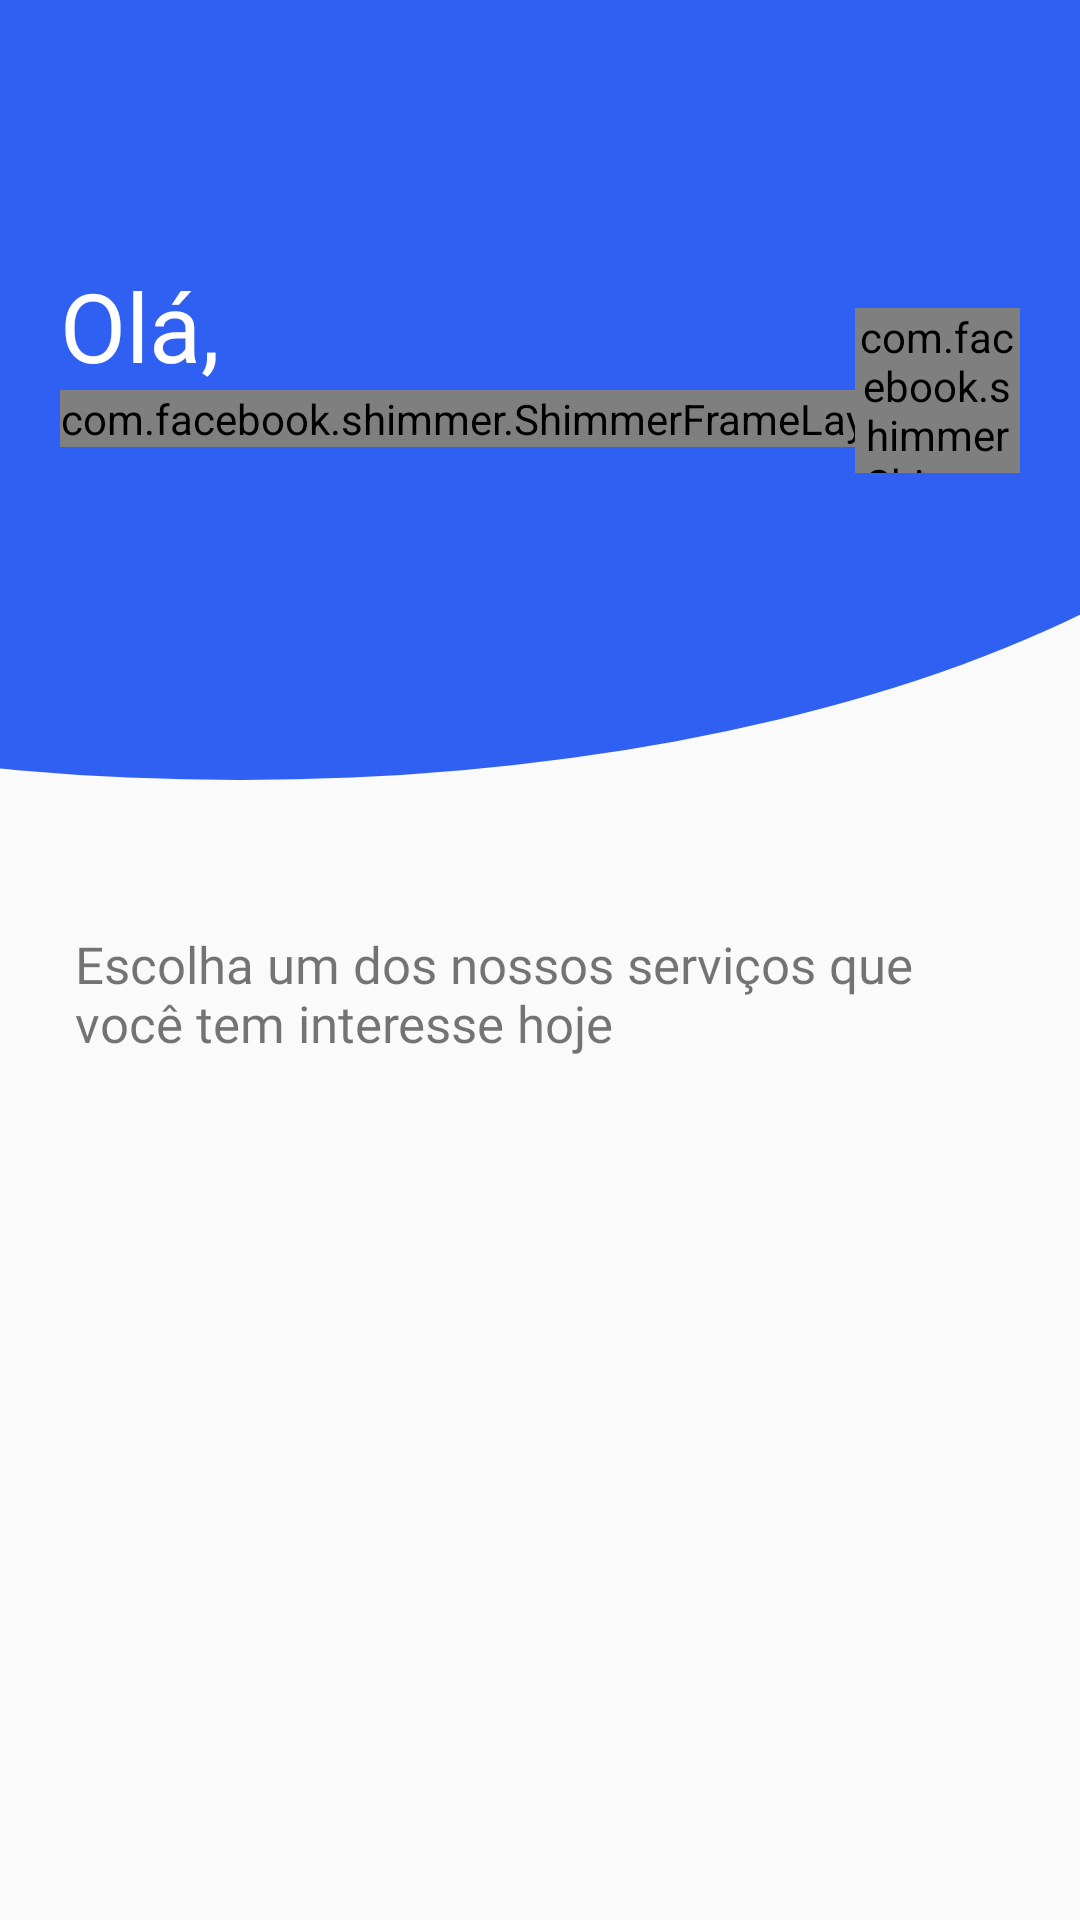

Write the Android layout XML for this screen, with the resource values it uses.
<!-- AndroidManifest.xml: application theme FullScreen -->
<!-- res/layout/content_home.xml -->
<?xml version="1.0" encoding="utf-8"?>
<ScrollView xmlns:android="http://schemas.android.com/apk/res/android"
    xmlns:app="http://schemas.android.com/apk/res-auto"
    xmlns:tools="http://schemas.android.com/tools"
    android:layout_width="match_parent"
    android:layout_height="match_parent">

    <androidx.constraintlayout.widget.ConstraintLayout
        android:layout_width="match_parent"
        android:layout_height="wrap_content"
        android:orientation="vertical">

        <androidx.appcompat.widget.LinearLayoutCompat
            android:id="@+id/rectangleRounded"
            android:layout_width="match_parent"
            android:layout_height="260dp"
            android:layout_gravity="center|bottom"
            android:background="@drawable/rectangle_rounded_inverse"
            android:gravity="center"
            android:orientation="vertical"
            app:layout_constraintLeft_toLeftOf="parent"
            app:layout_constraintRight_toRightOf="parent"
            app:layout_constraintTop_toTopOf="parent">

            <androidx.constraintlayout.widget.ConstraintLayout
                android:layout_width="match_parent"
                android:layout_height="wrap_content"
                android:layout_gravity="center_horizontal"
                android:layout_marginTop="0dp"
                android:orientation="horizontal">

                <androidx.appcompat.widget.AppCompatTextView
                    android:id="@+id/tvLabelHello"
                    style="@style/TitleLightLargeWashi"
                    android:layout_width="wrap_content"
                    android:layout_height="wrap_content"
                    android:layout_marginStart="20dp"
                    android:text="@string/label_hello"
                    app:layout_constraintStart_toStartOf="parent"
                    app:layout_constraintTop_toTopOf="parent"
                    tools:text="Olá," />

                <androidx.coordinatorlayout.widget.CoordinatorLayout
                    android:layout_width="wrap_content"
                    android:layout_height="wrap_content"
                    app:layout_constraintStart_toStartOf="@+id/tvLabelHello"
                    app:layout_constraintTop_toBottomOf="@id/tvLabelHello">

                    <com.facebook.shimmer.ShimmerFrameLayout
                        android:id="@+id/shimmer_name_container"
                        android:layout_width="wrap_content"
                        android:layout_height="wrap_content"
                        app:shimmer_duration="1200">

                        <View
                            android:id="@+id/sf_view"
                            android:layout_width="300dp"
                            android:layout_height="@dimen/placeholder_height"
                            android:background="@color/placeholder_bg" />
                    </com.facebook.shimmer.ShimmerFrameLayout>

                    <androidx.appcompat.widget.AppCompatTextView
                        android:id="@+id/tv_person_name"
                        style="@style/TitleLightLargeWashi"
                        android:text="Luis Fernando"
                        android:visibility="invisible"
                        tools:text="Luis Fernando" />

                </androidx.coordinatorlayout.widget.CoordinatorLayout>

                <androidx.coordinatorlayout.widget.CoordinatorLayout
                    android:layout_width="55dp"
                    android:layout_height="55dp"
                    android:layout_marginEnd="20dp"
                    app:layout_constraintBottom_toBottomOf="parent"
                    app:layout_constraintEnd_toEndOf="parent"
                    app:layout_constraintTop_toTopOf="parent">

                    <com.facebook.shimmer.ShimmerFrameLayout
                        android:id="@+id/shimmer_profile_container"
                        android:layout_width="wrap_content"
                        android:layout_height="wrap_content"
                        app:shimmer_duration="1200">

                        <View
                            android:id="@+id/sf_profile_view"
                            android:layout_width="wrap_content"
                            android:layout_height="wrap_content"
                            android:background="@color/placeholder_bg" />
                    </com.facebook.shimmer.ShimmerFrameLayout>

                    <com.mikhaellopez.circularimageview.CircularImageView
                        android:id="@+id/iv_profile"
                        android:layout_width="55dp"
                        android:layout_height="55dp"
                        android:background="?attr/selectableItemBackgroundBorderless"
                        android:clickable="true"
                        android:focusable="true"
                        android:src="@drawable/woman"
                        android:visibility="invisible"
                        app:civ_border_color="@android:color/transparent" />

                </androidx.coordinatorlayout.widget.CoordinatorLayout>

            </androidx.constraintlayout.widget.ConstraintLayout>

        </androidx.appcompat.widget.LinearLayoutCompat>

        <androidx.appcompat.widget.AppCompatTextView
            android:id="@+id/appCompatTextView"
            style="@style/Text"
            android:layout_width="match_parent"
            android:layout_height="wrap_content"
            android:layout_marginStart="25dp"
            android:layout_marginTop="50dp"
            android:layout_marginEnd="25dp"
            android:text="@string/intro_message"
            app:layout_constraintEnd_toEndOf="parent"
            app:layout_constraintStart_toStartOf="parent"
            app:layout_constraintTop_toBottomOf="@+id/rectangleRounded"
            tools:text="Escolha um dos nossos serviços que você tem interesse hoje" />

        <androidx.appcompat.widget.LinearLayoutCompat
            android:layout_width="wrap_content"
            android:layout_height="wrap_content"
            android:layout_marginTop="25dp"
            android:fitsSystemWindows="true"
            app:layout_constraintBottom_toBottomOf="parent"
            app:layout_constraintLeft_toLeftOf="parent"
            app:layout_constraintRight_toRightOf="parent"
            app:layout_constraintTop_toBottomOf="@id/appCompatTextView">

            <androidx.recyclerview.widget.RecyclerView
                android:id="@+id/rvList"
                android:layout_width="match_parent"
                android:layout_height="match_parent"
                app:layoutManager="androidx.recyclerview.widget.GridLayoutManager"
                app:spanCount="2"
                tools:itemCount="4"
                tools:listitem="@layout/card_wash_service" />
        </androidx.appcompat.widget.LinearLayoutCompat>

    </androidx.constraintlayout.widget.ConstraintLayout>

</ScrollView>
<!-- res/layout/card_wash_service.xml (included above) -->
<?xml version="1.0" encoding="utf-8"?>
<androidx.cardview.widget.CardView xmlns:android="http://schemas.android.com/apk/res/android"
    xmlns:app="http://schemas.android.com/apk/res-auto"
    xmlns:tools="http://schemas.android.com/tools"
    android:id="@+id/id_card"
    android:layout_width="185dp"
    android:layout_height="180dp"
    android:layout_marginTop="4dp"
    android:layout_marginBottom="10dp"
    android:foreground="?android:attr/selectableItemBackground"
    app:cardCornerRadius="4dp"
    app:cardElevation="4dp"
    app:cardMaxElevation="4dp"
    app:cardPreventCornerOverlap="false"
    app:cardUseCompatPadding="false">

    <RelativeLayout
        android:layout_width="match_parent"
        android:layout_height="match_parent">

        <TextView
            android:id="@+id/service_name"
            style="@style/TitleDarkLargeWashi"
            android:layout_width="wrap_content"
            android:layout_height="wrap_content"
            android:layout_alignParentStart="true"
            android:layout_marginStart="12dp"
            android:layout_marginTop="20dp"
            android:layout_marginEnd="8dp"
            android:ellipsize="end"
            android:maxLines="2"
            android:textColor="@color/colorPrimaryDark"
            tools:text="Lavar" />

        <androidx.appcompat.widget.AppCompatImageView
            android:id="@+id/service_image"
            android:layout_width="65dp"
            android:layout_height="65dp"
            android:layout_alignParentBottom="true"
            android:layout_marginStart="10dp"
            android:layout_marginBottom="25dp"
            android:scaleType="fitXY"
            android:src="@drawable/ic_bubbles" />

    </RelativeLayout>
</androidx.cardview.widget.CardView>
<!-- resources referenced by this layout -->
<resources>
  <color name="colorPrimaryDark">#000859</color>
  <color name="placeholder_bg">#D3D3D3</color>
  <dimen name="placeholder_height">40dp</dimen>
  <!-- drawable rectangle_rounded_inverse (drawable-mdpi) -->
  <?xml version="1.0" encoding="utf-8"?>
  <layer-list xmlns:android="http://schemas.android.com/apk/res/android">
      <item>
          <shape android:shape="rectangle" />
      </item>
      <item
          android:bottom="0dp"
          android:left="-300dp"
          android:right="-100dp"
          android:top="-80dp">
          <shape android:shape="oval">
              <solid android:color="@color/colorAccent" />
          </shape>
      </item>
  </layer-list>
  <string name="intro_message">Escolha um dos nossos serviços que você tem interesse hoje</string>
  <string name="label_hello">Olá,</string>
  <style name="Text" parent="Title">
          <item name="android:textSize">17sp</item>
      </style>
  <style name="TitleDarkLargeWashi" parent="TitleLargeWashi">
          <item name="android:textSize">26sp</item>
          <item name="android:textColor">@color/colorDark</item>
          <item name="android:fontFamily">@font/washi_bold</item>
      </style>
  <style name="TitleLightLargeWashi" parent="TitleLargeWashi">
          <item name="android:textSize">32sp</item>
          <item name="android:textColor">@android:color/white</item>
          <item name="android:fontFamily">@font/washi_bold</item>
      </style>
  <style name="FullScreen" parent="AppTheme">
          <item name="windowActionBar">false</item>
          <item name="windowNoTitle">true</item>
          <item name="android:windowFullscreen">true</item>
      </style>
  <color name="colorAccent">#3060f2</color>
  <style name="Title">
          <item name="android:layout_width">match_parent</item>
          <item name="android:layout_height">wrap_content</item>
          <item name="android:textSize">28sp</item>
          <item name="android:fontFamily">@font/roboto_regular</item>
          <item name="android:textColor">@color/colorTextBlack54</item>
      </style>
  <style name="TitleLargeWashi" parent="Title">
          <item name="android:layout_width">wrap_content</item>
          <item name="android:layout_height">wrap_content</item>
          <item name="android:textSize">45sp</item>
          <item name="android:fontFamily">@font/washi_bold</item>
      </style>
  <color name="colorDark">#2d2c2d</color>
  <style name="AppTheme" parent="AppTheme.NoActionBar">
          
          <item name="colorPrimary">@color/colorPrimary</item>
          <item name="colorPrimaryDark">@color/colorPrimaryDark</item>
          <item name="colorAccent">@color/colorAccent</item>
      </style>
  <color name="colorTextBlack54">#8A000000</color>
  <style name="AppTheme.NoActionBar" parent="Theme.AppCompat.Light.DarkActionBar">
          <item name="windowActionBar">false</item>
          <item name="windowNoTitle">true</item>
      </style>
  <color name="colorPrimary">#3030f2</color>
</resources>
